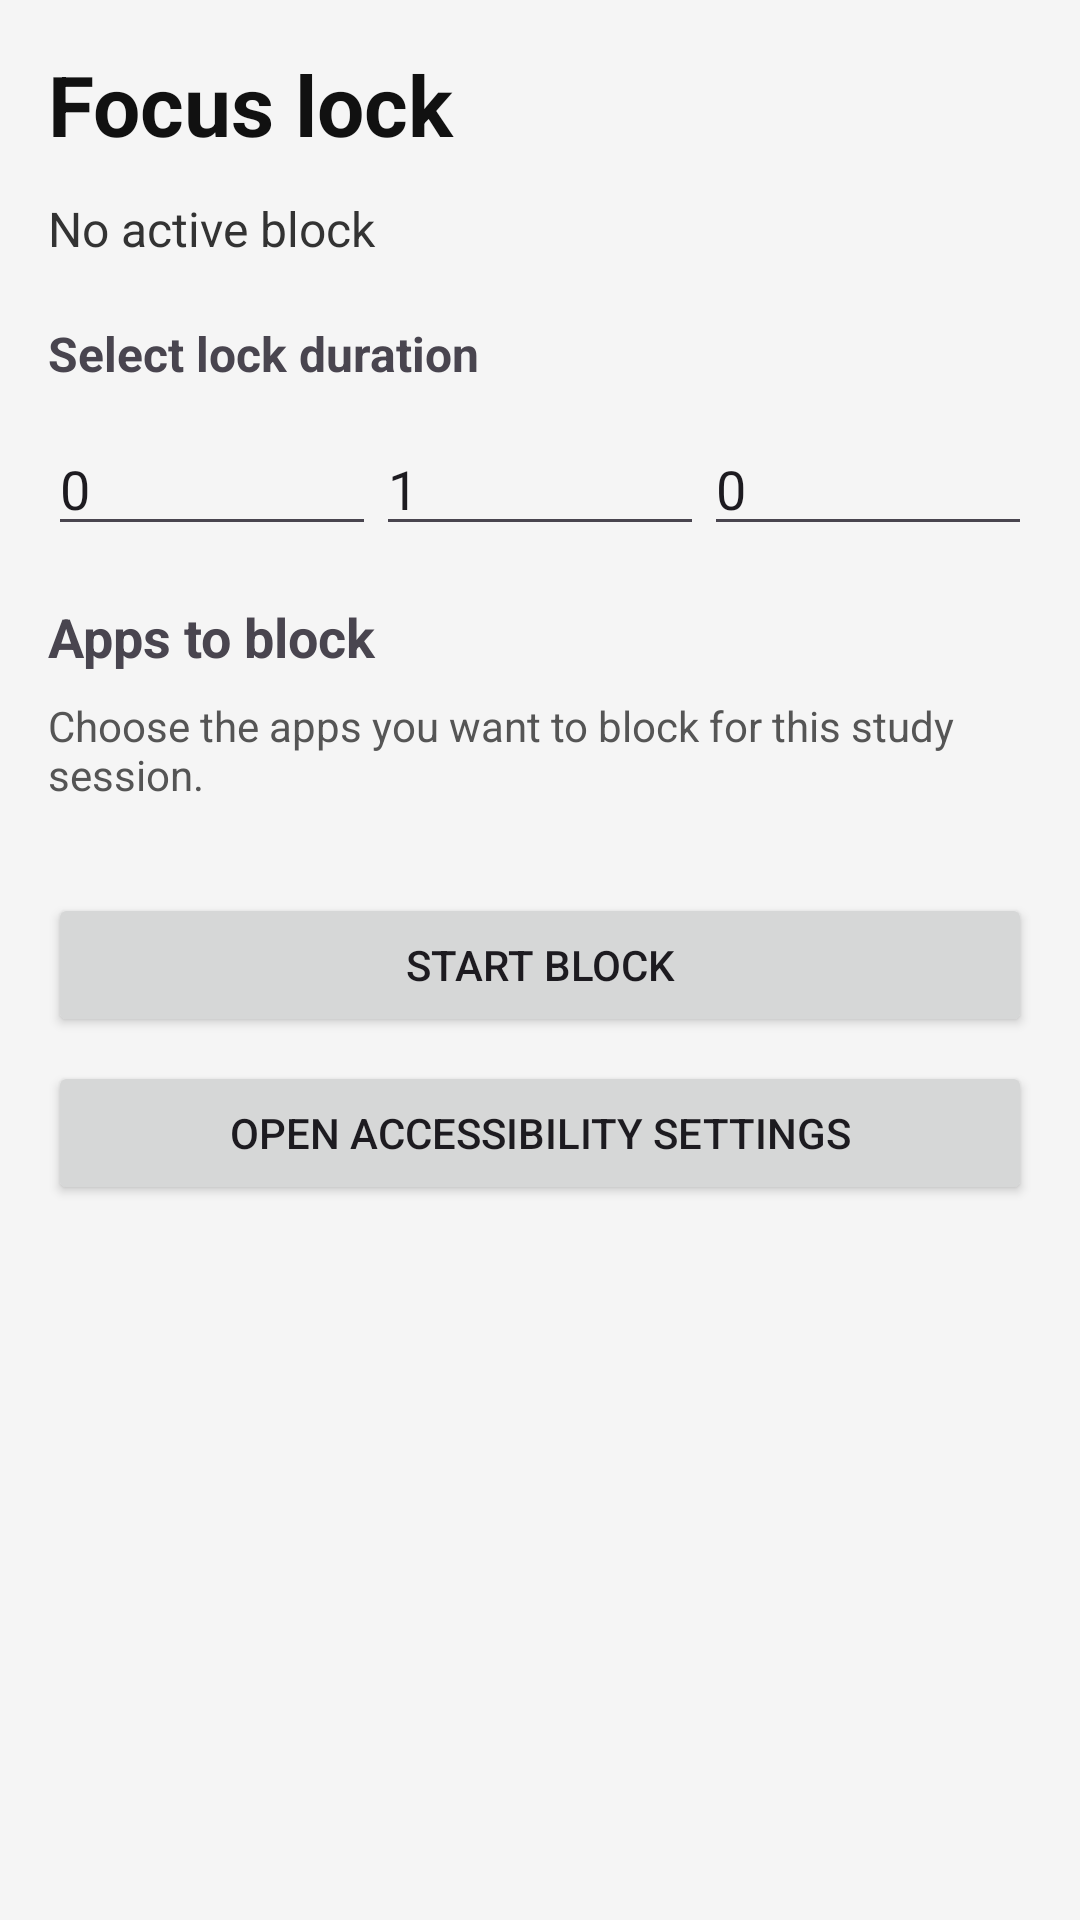

Here is an Android app screen rendered from its layout file. Give the layout XML and the strings, colors and styles it references.
<!-- AndroidManifest.xml: application theme Theme.FocusGuard -->
<!-- res/layout/activity_main.xml -->
<?xml version="1.0" encoding="utf-8"?>
<ScrollView xmlns:android="http://schemas.android.com/apk/res/android"
    android:layout_width="match_parent"
    android:layout_height="match_parent"
    android:background="#F5F5F5"
    android:padding="16dp">

    <LinearLayout
        android:layout_width="match_parent"
        android:layout_height="wrap_content"
        android:orientation="vertical">

        <TextView
            android:id="@+id/titleText"
            android:layout_width="wrap_content"
            android:layout_height="wrap_content"
            android:text="@string/title_focus_guard"
            android:textSize="28sp"
            android:textStyle="bold"
            android:textColor="#111111" />

        <TextView
            android:id="@+id/statusText"
            android:layout_width="match_parent"
            android:layout_height="wrap_content"
            android:layout_marginTop="12dp"
            android:text="@string/status_idle"
            android:textSize="16sp"
            android:textColor="#333333" />

        <TextView
            android:layout_width="match_parent"
            android:layout_height="wrap_content"
            android:layout_marginTop="20dp"
            android:text="@string/label_duration"
            android:textStyle="bold"
            android:textSize="16sp" />

        <LinearLayout
            android:layout_width="match_parent"
            android:layout_height="wrap_content"
            android:layout_marginTop="12dp"
            android:orientation="horizontal">

            <EditText
                android:id="@+id/daysInput"
                android:layout_width="0dp"
                android:layout_height="wrap_content"
                android:layout_weight="1"
                android:hint="@string/hint_days"
                android:inputType="number"
                android:text="0" />

            <EditText
                android:id="@+id/hoursInput"
                android:layout_width="0dp"
                android:layout_height="wrap_content"
                android:layout_weight="1"
                android:hint="@string/hint_hours"
                android:inputType="number"
                android:text="1" />

            <EditText
                android:id="@+id/minutesInput"
                android:layout_width="0dp"
                android:layout_height="wrap_content"
                android:layout_weight="1"
                android:hint="@string/hint_minutes"
                android:inputType="number"
                android:text="0" />
        </LinearLayout>

        <TextView
            android:layout_width="match_parent"
            android:layout_height="wrap_content"
            android:layout_marginTop="18dp"
            android:text="@string/title_blocked_apps"
            android:textStyle="bold"
            android:textSize="18sp" />

        <TextView
            android:layout_width="match_parent"
            android:layout_height="wrap_content"
            android:layout_marginTop="8dp"
            android:text="@string/message_select_apps"
            android:textColor="#555555" />

        <LinearLayout
            android:id="@+id/appsContainer"
            android:layout_width="match_parent"
            android:layout_height="wrap_content"
            android:layout_marginTop="10dp"
            android:orientation="vertical" />

        <Button
            android:id="@+id/startBlockButton"
            android:layout_width="match_parent"
            android:layout_height="wrap_content"
            android:layout_marginTop="20dp"
            android:text="@string/button_start" />

        <Button
            android:id="@+id/settingsButton"
            android:layout_width="match_parent"
            android:layout_height="wrap_content"
            android:layout_marginTop="8dp"
            android:text="@string/button_enable_accessibility" />
    </LinearLayout>
</ScrollView>
<!-- resources referenced by this layout -->
<resources>
  <string name="button_enable_accessibility">Open accessibility settings</string>
  <string name="button_start">Start block</string>
  <string name="hint_days">Days</string>
  <string name="hint_hours">Hours</string>
  <string name="hint_minutes">Minutes</string>
  <string name="label_duration">Select lock duration</string>
  <string name="message_select_apps">Choose the apps you want to block for this study session.</string>
  <string name="status_idle">No active block</string>
  <string name="title_blocked_apps">Apps to block</string>
  <string name="title_focus_guard">Focus lock</string>
  <style name="Theme.FocusGuard" parent="Theme.Material3.DayNight.NoActionBar">
          <item name="colorPrimary">@color/purple_500</item>
          <item name="colorPrimaryVariant">@color/purple_700</item>
          <item name="android:statusBarColor">@android:color/black</item>
          <item name="android:navigationBarColor">@android:color/black</item>
      </style>
  <color name="purple_500">#6750A4</color>
  <color name="purple_700">#4F378B</color>
</resources>
